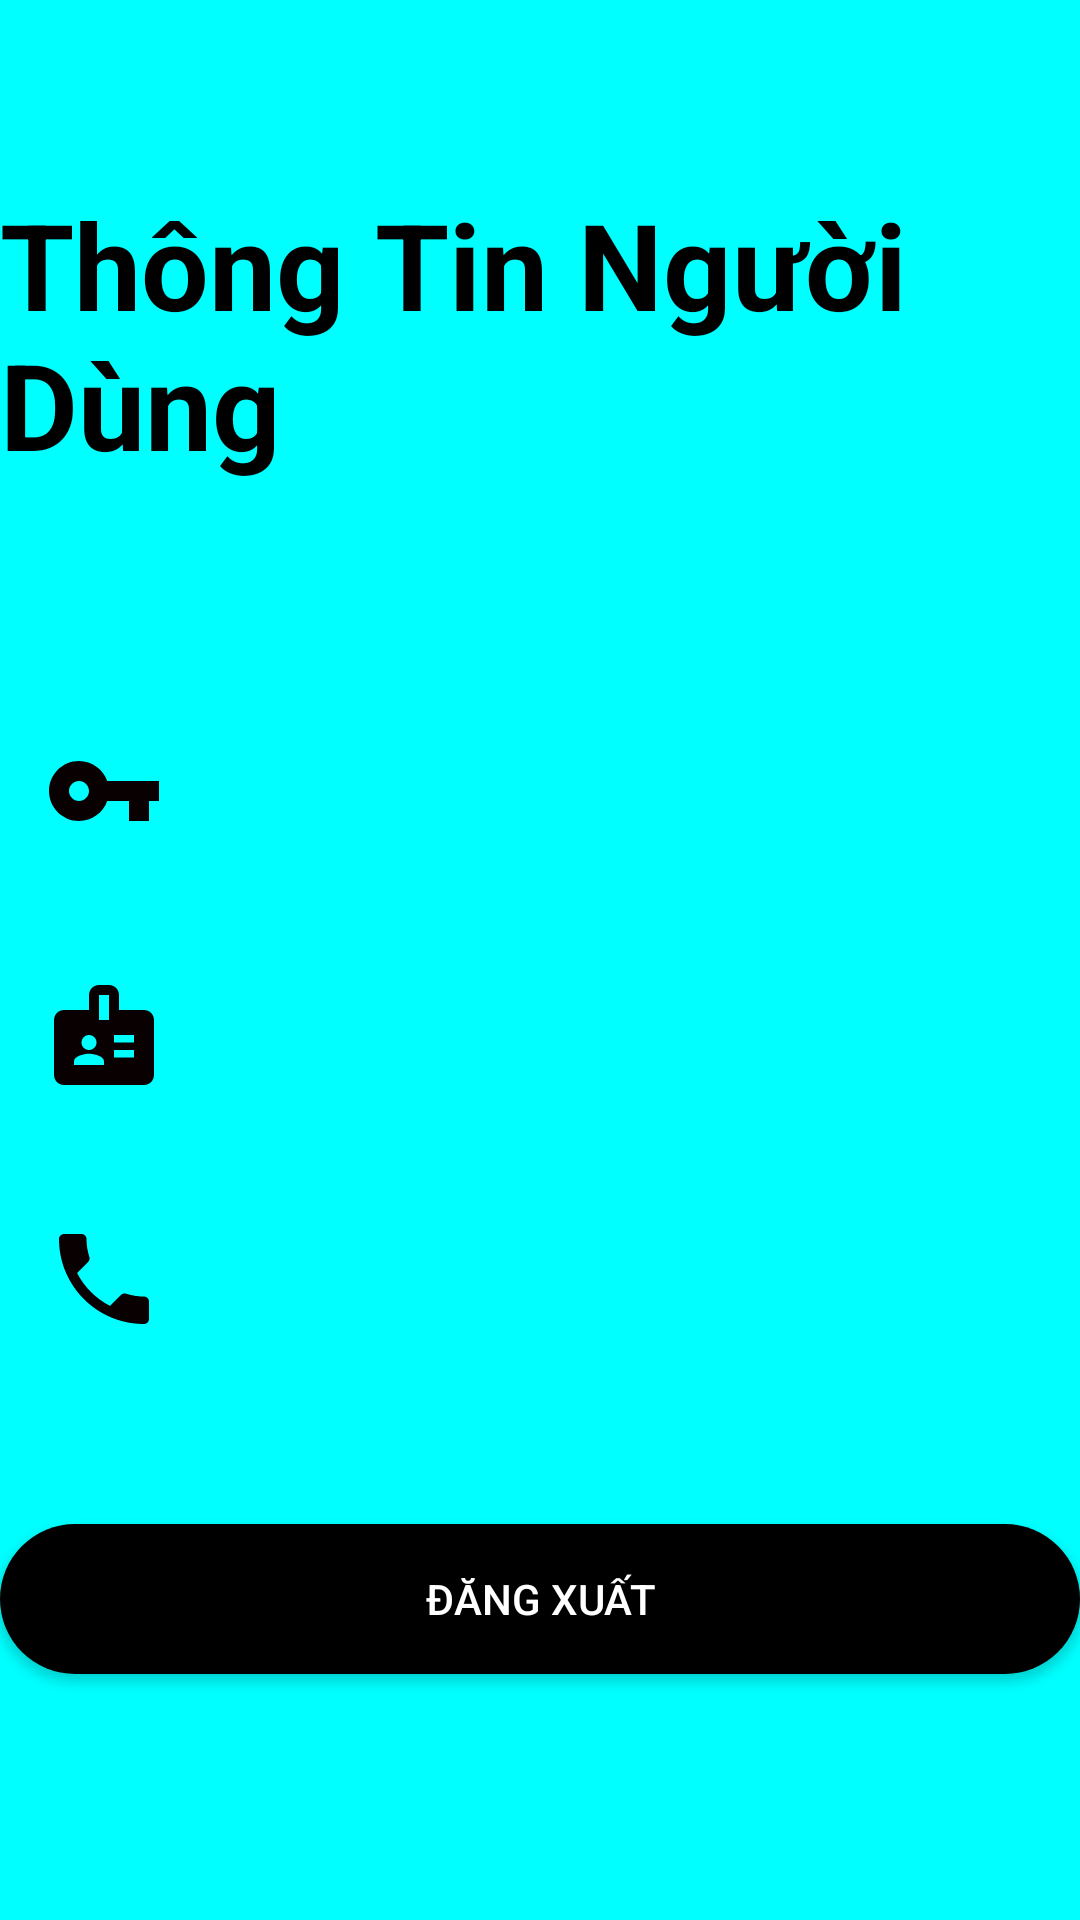

Write the Android layout XML for this screen, with the resource values it uses.
<!-- AndroidManifest.xml: application theme Theme.QuanLiThuVien -->
<!-- res/layout/nguoidung_thongtinnguoidung.xml -->
<?xml version="1.0" encoding="utf-8"?>
<LinearLayout xmlns:android="http://schemas.android.com/apk/res/android"
    xmlns:app="http://schemas.android.com/apk/res-auto"
    xmlns:tools="http://schemas.android.com/tools"
    android:orientation="vertical"
    android:background="#00FFFF"
    android:layout_width="match_parent"
    android:layout_height="match_parent"
    android:weightSum="3"
    tools:context=".giaodien.dangnhap_dangky.ThongTinNguoiDung">

    <LinearLayout
        android:layout_width="match_parent"
        android:layout_height="wrap_content"
        android:gravity="center"
        android:layout_weight="1">
        <TextView
            android:layout_width="wrap_content"
            android:layout_height="wrap_content"
            android:text="Thông Tin Người Dùng"
            android:layout_gravity="center"
            android:textStyle="bold"
            android:textColor="@color/black"
            android:textSize="40dp" />
    </LinearLayout>

    <LinearLayout
        android:layout_width="match_parent"
        android:layout_height="wrap_content"
        android:weightSum="6"
        android:orientation="vertical"
        android:layout_weight="2">
        <LinearLayout
            android:layout_width="match_parent"
            android:layout_height="wrap_content"
            android:orientation="horizontal"
            android:layout_weight="1">

            <ImageView
                android:layout_width="69dp"
                android:layout_height="40dp"
                android:layout_gravity="center"
                android:src="@drawable/ic_baseline_vpn_key_24" />

            <TextView
                android:layout_width="match_parent"
                android:layout_height="wrap_content"
                android:textSize="30dp"
                android:layout_marginLeft="10dp"
                android:layout_gravity="center"
                android:id="@+id/txt_ma"></TextView>
        </LinearLayout>
        <LinearLayout
            android:layout_width="match_parent"
            android:layout_height="wrap_content"
            android:layout_weight="1">
            <ImageView
                android:layout_width="69dp"
                android:layout_height="40dp"
                android:layout_gravity="center"
                android:src="@drawable/ic_baseline_badge_24" />
            <TextView
                android:layout_width="match_parent"
                android:layout_height="wrap_content"
                android:textSize="30dp"
                android:layout_marginLeft="10dp"
                android:layout_gravity="center"
                android:id="@+id/txt_ten"></TextView>
        </LinearLayout>
        <LinearLayout
            android:layout_width="match_parent"
            android:layout_height="wrap_content"
            android:layout_weight="1">

            <ImageView
                android:layout_width="69dp"
                android:layout_height="40dp"
                android:layout_gravity="center"
                android:src="@drawable/ic_baseline_local_phone_24" />


            <TextView
                android:layout_width="match_parent"
                android:layout_height="wrap_content"
                android:textSize="30dp"
                android:layout_marginLeft="10dp"
                android:layout_gravity="center"
                android:id="@+id/txt_sdt"></TextView>

        </LinearLayout>

        <LinearLayout
            android:layout_width="match_parent"
            android:layout_height="wrap_content"
            android:layout_weight="2"
            android:layout_gravity="center"
            android:gravity="center"
            android:orientation="vertical">

            <Button
                android:layout_width="wrap_content"
                android:layout_height="wrap_content"
                android:text="Đăng xuất"
                android:id="@+id/btn_dangxuat"
                android:background="@drawable/edit_background_button"
                android:textColor="@color/white"
                android:layout_gravity="center"
                android:gravity="center"/>
        </LinearLayout>
    </LinearLayout>


</LinearLayout>
<!-- resources referenced by this layout -->
<resources>
  <!-- drawable edit_background_button (drawable) -->
  <?xml version="1.0" encoding="utf-8"?>
  <shape android:shape="rectangle" xmlns:android="http://schemas.android.com/apk/res/android">
      <solid android:color="@color/black"></solid>
  
      <size
          android:width="1000dp"
          android:height="50dp"/>
  
      <corners android:radius="70dp"/>
  </shape>
  <!-- drawable ic_baseline_badge_24 (drawable) -->
  <vector android:height="24dp" android:tint="#090101"
      android:viewportHeight="24" android:viewportWidth="24"
      android:width="24dp" xmlns:android="http://schemas.android.com/apk/res/android">
      <path android:fillColor="@android:color/white" android:pathData="M20,7h-5V4c0,-1.1 -0.9,-2 -2,-2h-2C9.9,2 9,2.9 9,4v3H4C2.9,7 2,7.9 2,9v11c0,1.1 0.9,2 2,2h16c1.1,0 2,-0.9 2,-2V9C22,7.9 21.1,7 20,7zM9,12c0.83,0 1.5,0.67 1.5,1.5S9.83,15 9,15s-1.5,-0.67 -1.5,-1.5S8.17,12 9,12zM12,18H6v-0.75c0,-1 2,-1.5 3,-1.5s3,0.5 3,1.5V18zM13,9h-2V4h2V9zM18,16.5h-4V15h4V16.5zM18,13.5h-4V12h4V13.5z"/>
  </vector>
  <!-- drawable ic_baseline_local_phone_24 (drawable) -->
  <vector android:height="24dp" android:tint="#090101"
      android:viewportHeight="24" android:viewportWidth="24"
      android:width="24dp" xmlns:android="http://schemas.android.com/apk/res/android">
      <path android:fillColor="@android:color/white" android:pathData="M6.62,10.79c1.44,2.83 3.76,5.14 6.59,6.59l2.2,-2.2c0.27,-0.27 0.67,-0.36 1.02,-0.24 1.12,0.37 2.33,0.57 3.57,0.57 0.55,0 1,0.45 1,1V20c0,0.55 -0.45,1 -1,1 -9.39,0 -17,-7.61 -17,-17 0,-0.55 0.45,-1 1,-1h3.5c0.55,0 1,0.45 1,1 0,1.25 0.2,2.45 0.57,3.57 0.11,0.35 0.03,0.74 -0.25,1.02l-2.2,2.2z"/>
  </vector>
  <!-- drawable ic_baseline_vpn_key_24 (drawable) -->
  <vector android:height="24dp" android:tint="#090101"
      android:viewportHeight="24" android:viewportWidth="24"
      android:width="24dp" xmlns:android="http://schemas.android.com/apk/res/android">
      <path android:fillColor= "#00FFFF" android:pathData="M12.65,10C11.83,7.67 9.61,6 7,6c-3.31,0 -6,2.69 -6,6s2.69,6 6,6c2.61,0 4.83,-1.67 5.65,-4H17v4h4v-4h2v-4H12.65zM7,14c-1.1,0 -2,-0.9 -2,-2s0.9,-2 2,-2 2,0.9 2,2 -0.9,2 -2,2z"/>
  </vector>
  <style name="Theme.QuanLiThuVien" parent="Theme.AppCompat.Light.DarkActionBar">
          
          <item name="colorPrimary">@color/purple_500</item>
          <item name="colorPrimaryVariant">@color/purple_700</item>
          <item name="colorOnPrimary">@color/white</item>
          
          <item name="colorSecondary">@color/teal_200</item>
          <item name="colorSecondaryVariant">@color/teal_700</item>
          <item name="colorOnSecondary">@color/black</item>
          
          <item name="android:statusBarColor" tools:targetApi="l">?attr/colorPrimaryVariant</item>
          
      </style>
  <!-- not gathered from this repository: default colours our renderer supplied (Android Studio template values) -->
  <color name="purple_500">#FF6200EE</color>
  <color name="purple_700">#FF3700B3</color>
  <color name="teal_200">#FF03DAC5</color>
  <color name="teal_700">#FF018786</color>
  <color name="black">#FF000000</color>
  <color name="white">#FFFFFFFF</color>
</resources>
